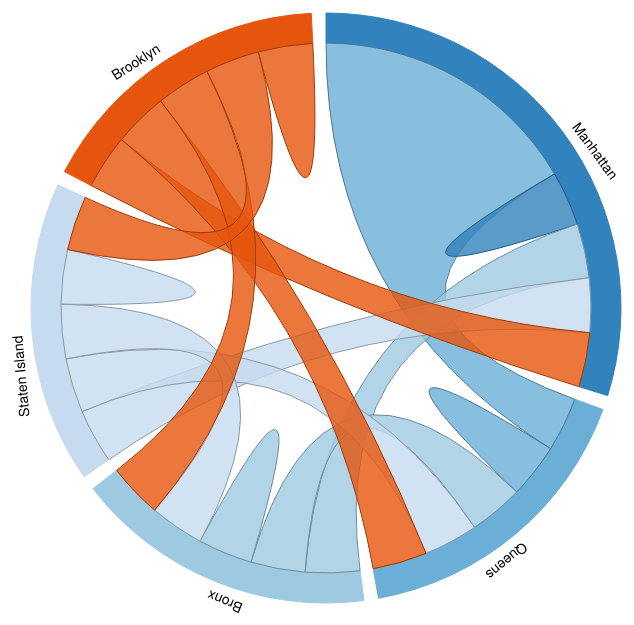
D3 v3 page, settled after 480 driven frames (8 s of simulated time); the page loaded 1 data file(s).



var w = 1280,
    h = 650,
    r1 = h / 2 - 20, 
    r0 = r1 - 40;

var fill = d3.scale.category20c();

var chord = d3.layout.chord()
    .padding(.05)
    .sortSubgroups(d3.descending)
    .sortChords(d3.descending);

var arc = d3.svg.arc()
    .innerRadius(r0)
    .outerRadius(r0 + 30);

var svg = d3.select("#body").append("svg:svg")
    .attr("width", w)
    .attr("height", h)
  .append("svg:g")
    .attr("transform", "translate(" + w / 2 + "," + h / 2 + ")");

d3.json("test.json", function(imports) {
  var indexByName = {},
      nameByIndex = {},
      matrix = [],
      n = 0;

  self.names = [];

  // Returns the Flare package name for the given class name.
  function name(name) {
    return name;
  }

  // Compute a unique index for each package name.
  imports.forEach(function(d) {
    d = name(d.name);
    if (!(d in indexByName)) {
      nameByIndex[n] = d;
      indexByName[d] = n++;
      names.push(d);
    }
  });

  // Construct a square matrix counting package imports.
  imports.forEach(function(d) {
    var source = indexByName[name(d.name)],
        row = matrix[source];
    if (!row) {
     row = matrix[source] = [];
     for (var i = -1; ++i < n;) row[i] = 0;
    }
    d.imports.forEach(function(d) { row[indexByName[name(d)]]++; });
  });

  chord.matrix(matrix);

  var g = svg.selectAll("g.group")
      .data(chord.groups)
    .enter().append("svg:g")
      .attr("class", "group")
	  .attr("cursor", "pointer")
      .on("mouseover", fade(.02))
      .on("mouseout", fade(.70));

  g.append("svg:path")
      .style("stroke", function(d) { return fill(d.index); })
      .style("fill", function(d) { return fill(d.index); })
      .attr("d", arc);

  g.append("svg:text")
      .each(function(d) { d.angle = (d.startAngle + d.endAngle) / 2; })
      //.attr("dy", ".35em")
      .attr("text-anchor", function(d) { return d.angle > Math.PI ? "end" : null; })
      .attr("transform", function(d) {
        return "rotate(" + (d.angle * 180 / Math.PI + 270) + ")"
            + "translate(" + (r0 + 40) + ")rotate(90)"
      })
      .text(function(d) { return nameByIndex[d.index]; });

  svg.selectAll("path.chord")
      .data(chord.chords)
    .enter().append("svg:path")
      .attr("class", "chord")
      .style("stroke", function(d) { return d3.rgb(fill(d.target.index)).darker(); })
      .style("fill", function(d) { return fill(d.target.index); })
      .attr("d", d3.svg.chord().radius(r0));

});

// Returns an event handler for fading a given chord group.
function fade(opacity) {
  return function(d, i) {
    svg.selectAll("path.chord")
        .filter(function(d) { return d.source.index != i && d.target.index != i; })
      .transition()
        .style("stroke-opacity", opacity)
        .style("fill-opacity", opacity);
  };
}

    

### data: test.json
[
 {
  "name": "Manhattan",
  "size": 20,
  "imports": [
   "Manhattan",
   "Queens",
   "Queens",
   "Queens",
   "Queens",
   "Queens",
   "Bronx",
   "Staten Island",
   "... 1 more items"
  ]
 },
 {
  "name": "Queens",
  "size": 10,
  "imports": [
   "Manhattan",
   "Queens",
   "Bronx",
   "Staten Island",
   "Brooklyn"
  ]
 },
 {
  "name": "Bronx",
  "size": 1,
  "imports": [
   "Manhattan",
   "Queens",
   "Bronx",
   "Staten Island",
   "Brooklyn"
  ]
 },
 {
  "name": "Staten Island",
  "size": 3,
  "imports": [
   "Manhattan",
   "Queens",
   "Bronx",
   "Staten Island",
   "Brooklyn"
  ]
 },
 {
  "name": "Brooklyn",
  "size": 2,
  "imports": [
   "Manhattan",
   "Queens",
   "Bronx",
   "Staten Island",
   "Brooklyn"
  ]
 }
]